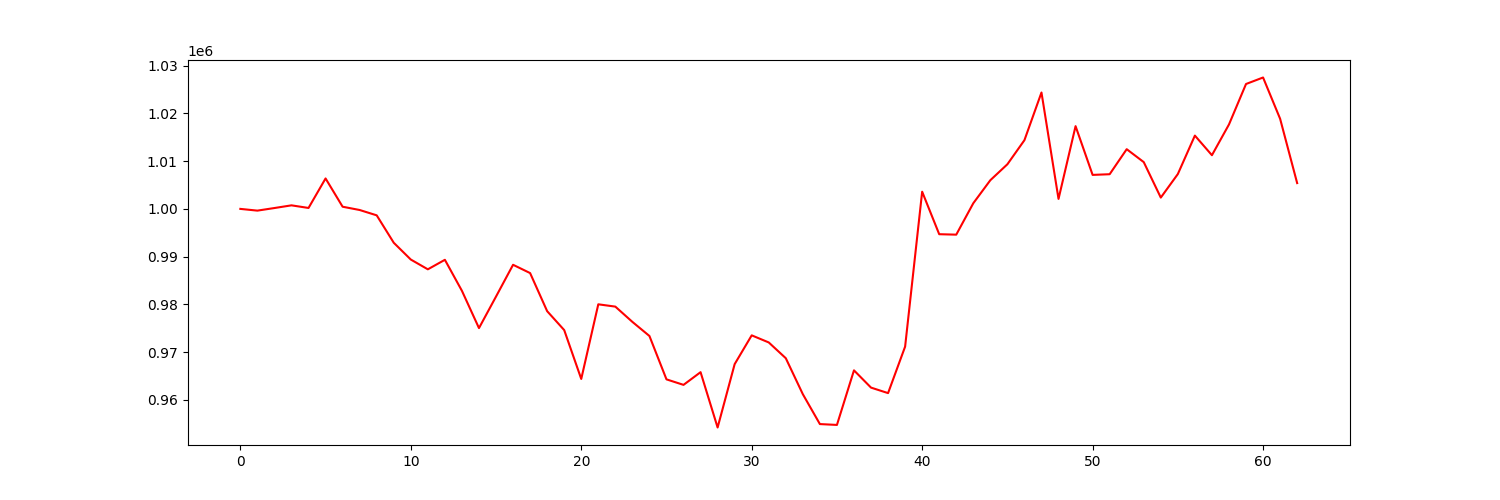

Data behind this chart, as committed beside it:
account_value, date, daily_return
1000000, 2023-04-05, 
999637, 2023-04-06, -0.000363
1000181, 2023-04-10, 0.0005446
1000744, 2023-04-11, 0.0005628
1000195, 2023-04-12, -0.0005486
1006377, 2023-04-13, 0.006181
1000455, 2023-04-14, -0.005885
999768, 2023-04-17, -0.0006872
998649, 2023-04-18, -0.001118
992907, 2023-04-19, -0.00575
989389, 2023-04-20, -0.003543
987341, 2023-04-21, -0.00207
989333, 2023-04-24, 0.002018
982834, 2023-04-25, -0.006569
975027, 2023-04-26, -0.007944
981633, 2023-04-27, 0.006776
988291, 2023-04-28, 0.006782
986552, 2023-05-01, -0.001759
978571, 2023-05-02, -0.00809
974611, 2023-05-03, -0.004047
964372, 2023-05-04, -0.01051
980010, 2023-05-05, 0.01622
979525, 2023-05-08, -0.0004943
976327, 2023-05-09, -0.003265
973373, 2023-05-10, -0.003026
964285, 2023-05-11, -0.009336
963131, 2023-05-12, -0.001197
965791, 2023-05-15, 0.002762
954200, 2023-05-16, -0.012
967475, 2023-05-17, 0.01391
973506, 2023-05-18, 0.006234
972019, 2023-05-19, -0.001527
968715, 2023-05-22, -0.003399
961175, 2023-05-23, -0.007784
954918, 2023-05-24, -0.00651
954738, 2023-05-25, -0.0001881
966173, 2023-05-26, 0.01198
962557, 2023-05-30, -0.003743
961404, 2023-05-31, -0.001197
971143, 2023-06-01, 0.01013
1003601, 2023-06-02, 0.03342
994696, 2023-06-05, -0.008873
994603, 2023-06-06, -9.344642956077287e-05
1001184, 2023-06-07, 0.006617
1006009, 2023-06-08, 0.004819
1009349, 2023-06-09, 0.00332
1014396, 2023-06-12, 0.005
1024384, 2023-06-13, 0.009846
1002089, 2023-06-14, -0.02176
1017335, 2023-06-15, 0.01521
1007123, 2023-06-16, -0.01004
1007263, 2023-06-20, 0.0001397
1012507, 2023-06-21, 0.005206
1009799, 2023-06-22, -0.002674
1002370, 2023-06-23, -0.007357
1007300, 2023-06-26, 0.004918
1015355, 2023-06-27, 0.007997
1011247, 2023-06-28, -0.004046
1017688, 2023-06-29, 0.00637
1026166, 2023-06-30, 0.00833
... 3 more rows
